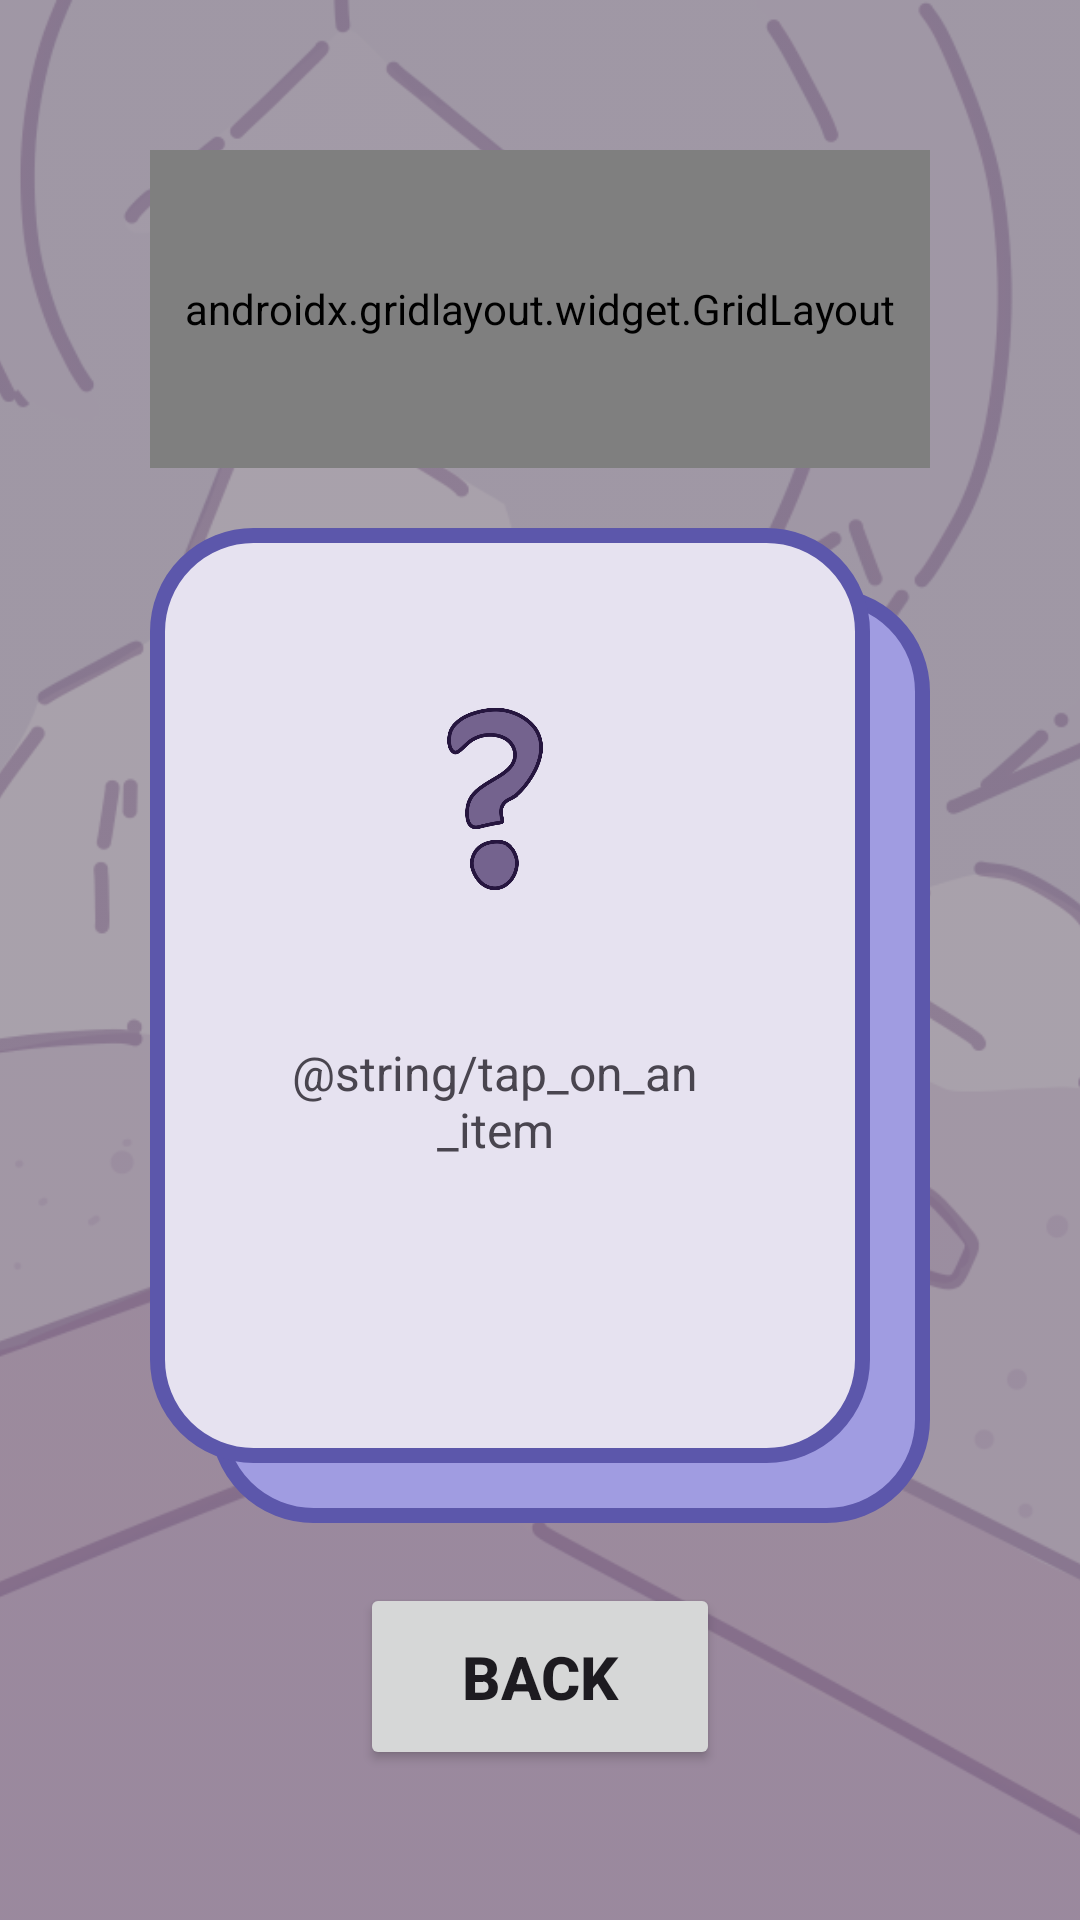

The Android layout XML behind this screen, and the referenced resources:
<!-- AndroidManifest.xml: application theme Theme.PomoPet -->
<!-- res/layout/activity_inventory.xml -->
<?xml version="1.0" encoding="utf-8"?>
<androidx.constraintlayout.widget.ConstraintLayout xmlns:android="http://schemas.android.com/apk/res/android"
    xmlns:app="http://schemas.android.com/apk/res-auto"
    xmlns:tools="http://schemas.android.com/tools"
    android:layout_width="match_parent"
    android:layout_height="match_parent"
    android:clipChildren="false">

    <ImageView
        android:id="@+id/background_iv"
        android:layout_width="0dp"
        android:layout_height="0dp"
        android:scaleType="centerCrop"
        android:tint="#55050505"
        app:layout_constraintBottom_toBottomOf="parent"
        app:layout_constraintEnd_toEndOf="parent"
        app:layout_constraintStart_toStartOf="parent"
        app:layout_constraintTop_toTopOf="parent"
        app:srcCompat="@drawable/pet_screen_bg"
        tools:srcCompat="@drawable/pet_screen_bg" />

    <LinearLayout
        android:layout_width="match_parent"
        android:layout_height="match_parent"
        android:gravity="center"
        android:orientation="vertical"
        android:padding="50dp"
        app:layout_constraintBottom_toBottomOf="parent">

        <androidx.gridlayout.widget.GridLayout
            android:id="@+id/layout_inventory"
            android:layout_width="match_parent"
            android:layout_height="200dp"
            android:layout_weight="5"
            android:clipToPadding="true"
            app:columnCount="3"
            app:rowCount="5">

            <androidx.cardview.widget.CardView
                android:id="@+id/layout_inventory_slot1"
                android:layout_width="0dp"
                android:layout_height="0dp"
                android:layout_margin="5dp"
                app:cardCornerRadius="20dp"
                app:layout_columnWeight="1"
                app:layout_rowWeight="1">

                <ImageView
                    android:id="@+id/img_item1"
                    android:layout_width="wrap_content"
                    android:layout_height="wrap_content"
                    android:scaleType="fitCenter"
                    app:srcCompat="@drawable/item_questionmark" />
            </androidx.cardview.widget.CardView>

            <androidx.cardview.widget.CardView
                android:id="@+id/layout_inventory_slot2"
                android:layout_width="0dp"
                android:layout_height="0dp"
                android:layout_margin="5dp"
                app:cardCornerRadius="20dp"
                app:layout_columnWeight="1"
                app:layout_rowWeight="1">

                <ImageView
                    android:id="@+id/img_item2"
                    android:layout_width="wrap_content"
                    android:layout_height="wrap_content"
                    android:scaleType="fitCenter"
                    app:srcCompat="@drawable/item_questionmark" />
            </androidx.cardview.widget.CardView>

            <androidx.cardview.widget.CardView
                android:id="@+id/layout_inventory_slot3"
                android:layout_width="0dp"
                android:layout_height="0dp"
                android:layout_margin="5dp"
                app:cardCornerRadius="20dp"
                app:layout_columnWeight="1"
                app:layout_rowWeight="1">

                <ImageView
                    android:id="@+id/img_item3"
                    android:layout_width="wrap_content"
                    android:layout_height="wrap_content"
                    android:scaleType="fitCenter"
                    app:srcCompat="@drawable/item_questionmark" />
            </androidx.cardview.widget.CardView>


        </androidx.gridlayout.widget.GridLayout>


        <LinearLayout
            android:layout_width="match_parent"
            android:layout_height="wrap_content"
            android:layout_marginTop="20dp"
            android:layout_weight="10"
            android:background="@drawable/rectangle_holder"
            android:orientation="vertical"
            android:paddingStart="40dp"
            android:paddingTop="50dp"
            android:paddingEnd="70dp">

            <ImageView
                android:id="@+id/img_item_selected"
                android:layout_width="match_parent"
                android:layout_height="0dp"
                android:layout_weight="2"
                android:padding="10dp"
                app:srcCompat="@drawable/item_questionmark" />

            <TextView
                android:id="@+id/txt_item_desc"
                android:layout_width="match_parent"
                android:layout_height="0dp"
                android:layout_marginTop="20dp"
                android:layout_marginBottom="100dp"
                android:layout_weight="2"
                android:gravity="center"
                android:text="@string/tap_on_an_item"
                android:textAlignment="center"
                android:textSize="16sp" />
        </LinearLayout>

        <Button
            android:id="@+id/btn_inventoryback"
            android:layout_width="120dp"
            android:layout_height="100dp"
            android:layout_marginTop="20dp"
            android:layout_weight="2"
            android:text="Back"
            android:textSize="20sp"
            android:textStyle="bold" />
    </LinearLayout>

</androidx.constraintlayout.widget.ConstraintLayout>
<!-- resources referenced by this layout -->
<resources>
  <!-- drawable item_questionmark: png bitmap (drawable, 22639 bytes) -->
  <!-- drawable pet_screen_bg: png bitmap (drawable, 275274 bytes) -->
  <!-- drawable rectangle_holder (drawable) -->
  <?xml version="1.0" encoding="utf-8"?>
  <layer-list xmlns:android="http://schemas.android.com/apk/res/android">
      <item
          android:left="20dp"
          android:top="20dp"
          android:layout_width="match_parent"
          android:layout_height = "match_parent">
          <shape android:radius="5dp">
              <solid android:color="#A09CE1" />
              <corners android:radius="32dp" />
              <stroke android:width="5dp" android:color="#5C57AB"/>
          </shape>
      </item>
      <item android:right="20dp"
          android:bottom="20dp"
          android:layout_width="match_parent"
          android:layout_height = "match_parent">
          <shape android:radius="5dp">
              <solid android:color="#E6E2F0" />
              <corners android:radius="32dp" />
              <stroke android:width="5dp" android:color="#5C57AB"/>
          </shape>
      </item>
  </layer-list>
  <style name="Theme.PomoPet" parent="Base.Theme.PomoPet" />
  <style name="Base.Theme.PomoPet" parent="Theme.Material3.DayNight.NoActionBar">
          
          
      </style>
</resources>
